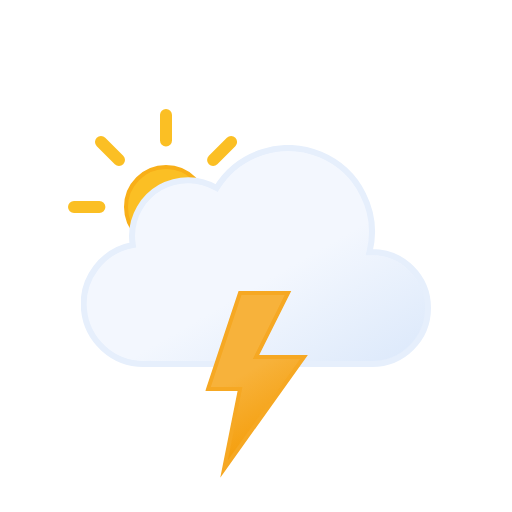
t = 0.00 s
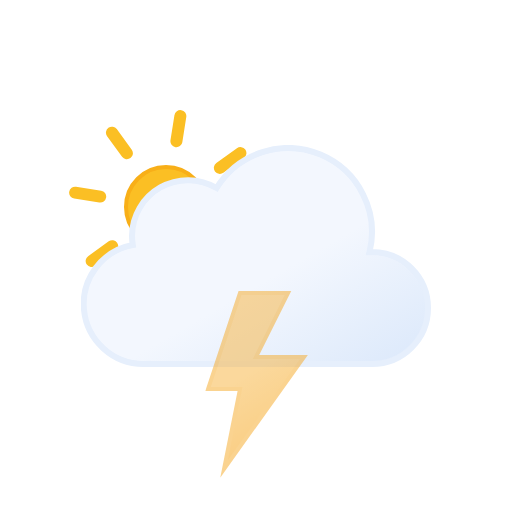
t = 1.20 s
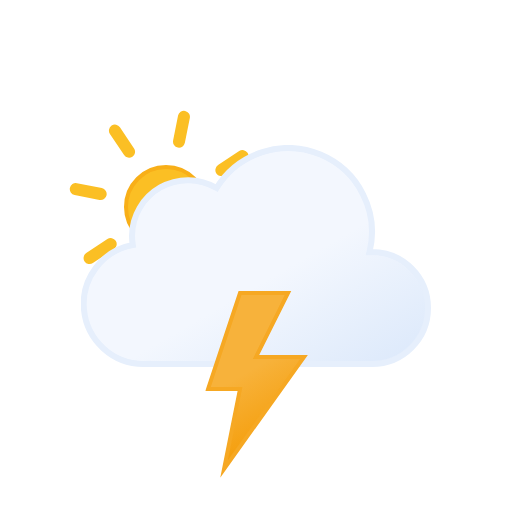
t = 1.50 s
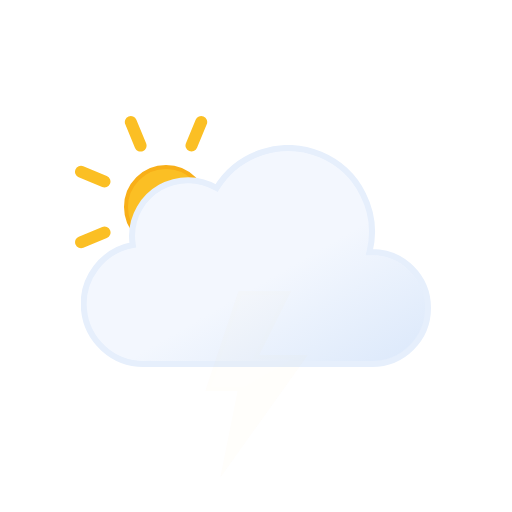
t = 3.00 s
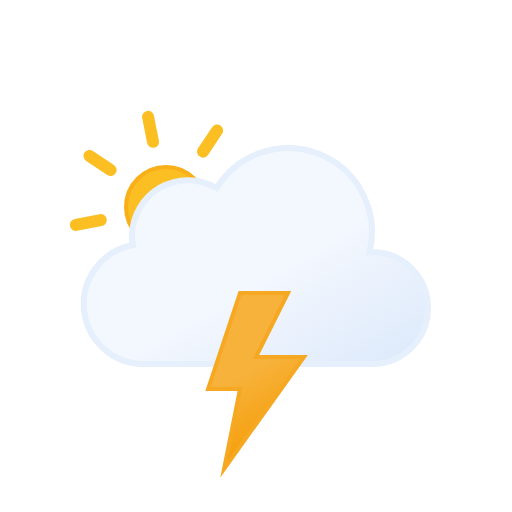
t = 4.50 s
t = 6.00 s: frame unchanged from t = 0.00 s, image omitted

The animated SVG that drew these frames (rendered in a browser with its animation timeline set to each time). Animation: 2 SMIL elements (animate=1,animateTransform=1); one cycle of 6.00 s, repeats indefinitely.

<svg xmlns="http://www.w3.org/2000/svg" xmlns:xlink="http://www.w3.org/1999/xlink" viewBox="0 0 512 512"><defs><symbol id="e" viewBox="0 0 196 196"><circle cx="98" cy="98" r="40" fill="url(#c)" stroke="#f8af18" stroke-miterlimit="10" stroke-width="4"/><path fill="none" stroke="#fbbf24" stroke-linecap="round" stroke-miterlimit="10" stroke-width="12" d="M98 31.4V6m0 184v-25.4M145.1 51l18-17.9M33 163l18-17.9M51 51 33 33m130.1 130.1-18-18M6 98h25.4M190 98h-25.4"><animateTransform additive="sum" attributeName="transform" dur="6s" repeatCount="indefinite" type="rotate" values="0 98 98; 45 98 98"/></path></symbol><symbol id="f" viewBox="0 0 350 222"><path fill="url(#a)" stroke="#e6effc" stroke-miterlimit="10" stroke-width="6" d="m291 107-2.5.1A83.9 83.9 0 00135.6 43 56 56 0 0051 91a56.6 56.6 0 00.8 9A60 60 0 0063 219l4-.2v.2h224a56 56 0 000-112Z"/></symbol><symbol id="d" viewBox="0 0 363 258"><use xlink:href="#e" width="196" height="196"/><use xlink:href="#f" width="350" height="222" transform="translate(13 36)"/></symbol><symbol id="g" viewBox="0 0 102.7 186.8"><path fill="url(#b)" stroke="#f6a823" stroke-miterlimit="10" stroke-width="4" d="m34.8 2-32 96h32l-16 80 80-112h-48l32-64h-48z"><animate id="x1" attributeName="opacity" begin="0s; x1.end+.67s" dur="1.33s" keyTimes="0; .38; .5; .63; .75; .86; .94; 1" values="1; 1; 0; 1; 0; 1; 0; 1"/></path></symbol><linearGradient id="a" x1="99.5" x2="232.6" y1="30.7" y2="261.4" gradientUnits="userSpaceOnUse"><stop offset="0" stop-color="#f3f7fe"/><stop offset=".5" stop-color="#f3f7fe"/><stop offset="1" stop-color="#deeafb"/></linearGradient><linearGradient id="b" x1="8.7" x2="80.9" y1="17.1" y2="142.1" gradientUnits="userSpaceOnUse"><stop offset="0" stop-color="#f7b23b"/><stop offset=".5" stop-color="#f7b23b"/><stop offset="1" stop-color="#f59e0b"/></linearGradient><linearGradient id="c" x1="78" x2="118" y1="63.4" y2="132.7" gradientUnits="userSpaceOnUse"><stop offset="0" stop-color="#fbbf24"/><stop offset=".5" stop-color="#fbbf24"/><stop offset="1" stop-color="#f59e0b"/></linearGradient></defs><use xlink:href="#d" width="363" height="258" transform="translate(68 109)"/><use xlink:href="#g" width="102.7" height="186.7" transform="translate(205.23 291)"/></svg>
